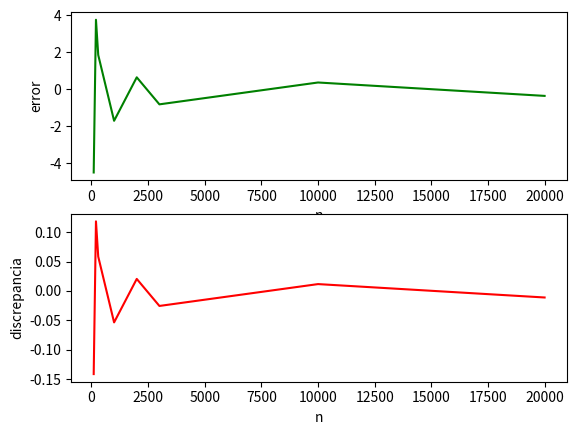

Python code for this plot:
# -*- coding: utf-8 -*-
"""
Created on Fri Oct 30 18:44:00 2020

@author: Alienware
"""

import numpy as np
import matplotlib.pyplot as plt
import time

n=[100, 200, 300, 1000, 2000, 3000, 10000, 20000] #varios datos que van creciendo
error=[]
disc=[]
tiempo=[]
piv=[]

for i in n:
    t1=time.time()
    j= np.random.uniform(0,1,(i, 2))#probando con la distribucion exponencial
    z= np.sqrt(j[:,0]*j[:,0]+j[:,1]*j[:,1])
    condi1=z<1
    bb=condi1.sum()
    pi= 4*bb/i
    error.append(100*(pi-np.pi)/np.pi) #error porcentual respecto al valor de referencia
    disc.append(pi-np.pi) #discrepancia respecto al valor de referencia
    t2=time.time()
    tiempo.append(t2-t1)
    piv.append(pi)
print(piv)
plt.subplot(2,1,1)
plt.plot(n, error, 'g')
plt.xlabel('n')
plt.ylabel('error')
plt.subplot(2,1,2)
plt.plot(n, disc, 'r')
plt.xlabel('n')
plt.ylabel('discrepancia')